Run: headless pygame with SDL's dummy video driver; simulated clock (each Clock.tick advances the game by its frame time, no real sleeping); random seed 0; keys injected as events and as key.get_pressed() state; no mouse input.
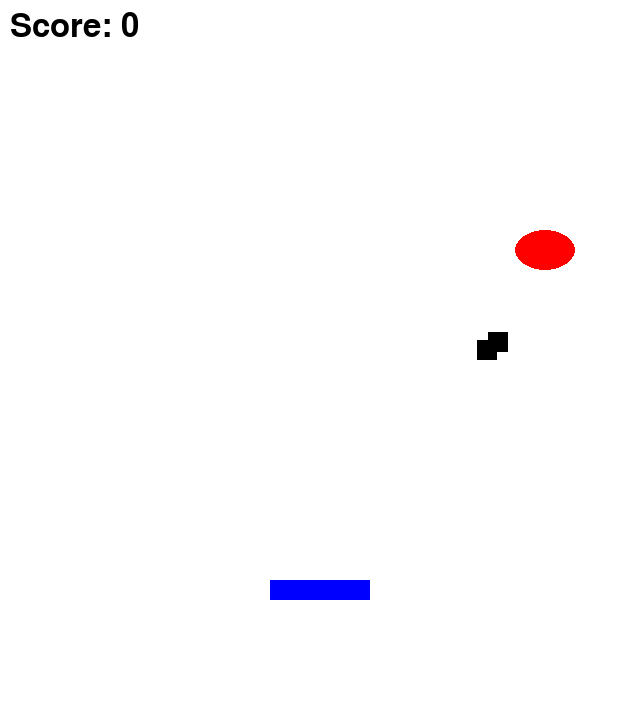
Frame 1 of 4 · flips 1–60 · no input
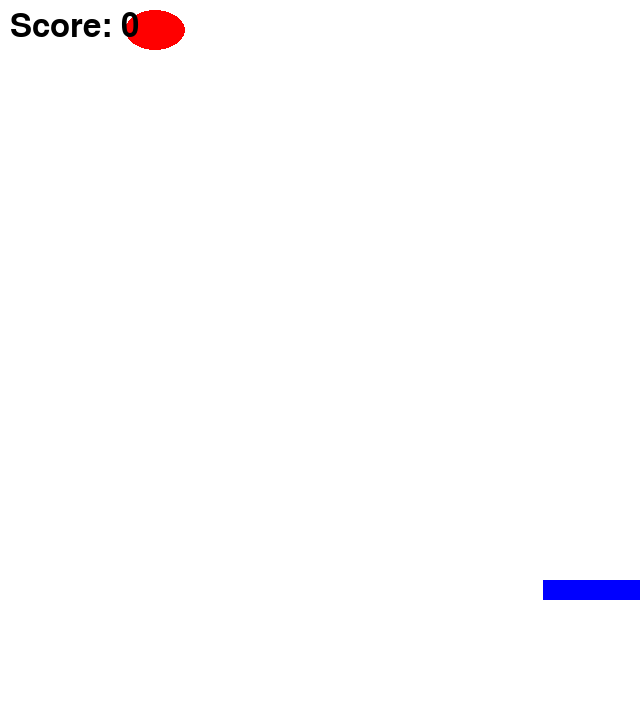
Frame 2 of 4 · flips 61–180 · tapped SPACE, RETURN · held RIGHT (→), D
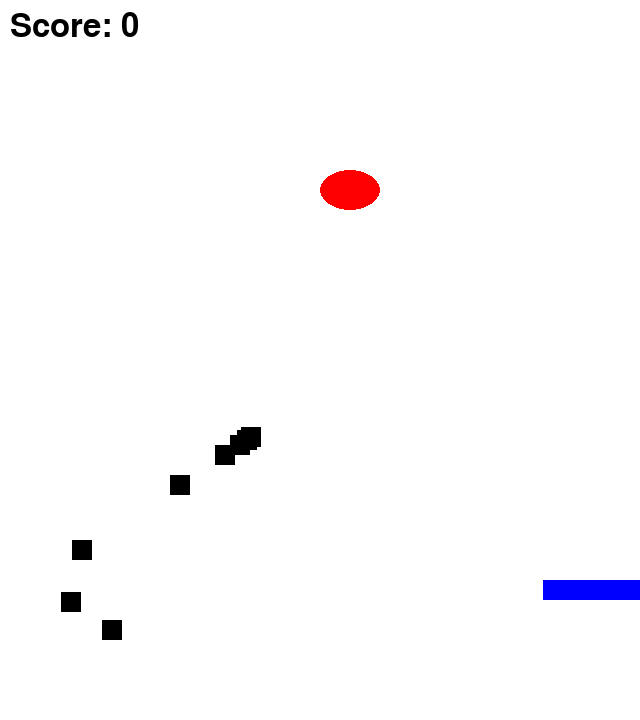
Frame 3 of 4 · flips 181–300 · held DOWN (↓), S
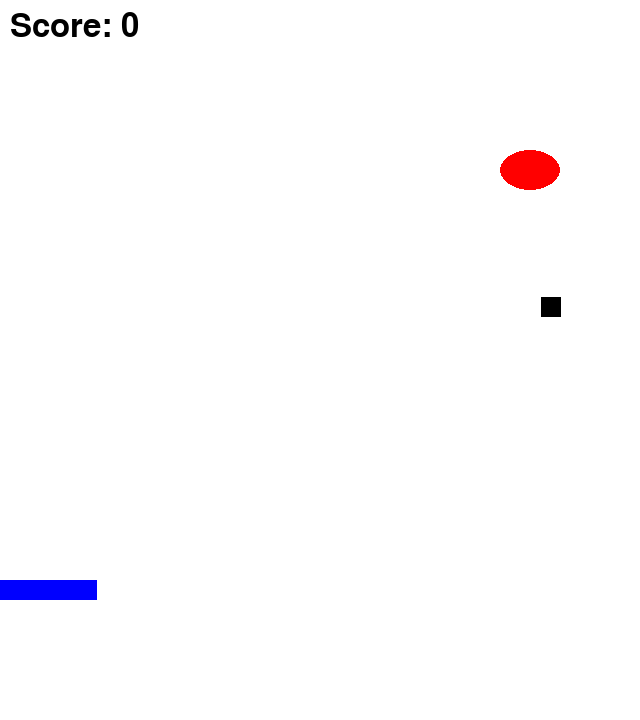
Frame 4 of 4 · flips 301–420 · held LEFT (←), A, UP (↑), W

The pygame program that drew these frames:

#---------------------------------------------------------
# IMPORTS
#---------------------------------------------------------
import sys
import random
import pygame


#---------------------------------------------------------
# CONSTANTS
#---------------------------------------------------------
# Colors
WHITE         = ( 255, 255, 255 )
BLACK         = ( 0, 0, 0 )
RED           = ( 255, 0, 0 )
BLUE          = ( 0, 0, 255 )

# Screen settings
SCREEN_WIDTH  = 640
SCREEN_HEIGHT = 720
FPS           = 60

# Game settings
PLAYER_WIDTH  = 100
PLAYER_HEIGHT = 20

# Player/Enemy settings
PLAYER_Y      = 580
ENEMY_WIDTH   = 60
ENEMY_HEIGHT  = 40

# Projectile settings
OBJECT_WIDTH    = 20
OBJECT_HEIGHT   = 20
SPEED_MULT      = 1.25
MAX_PROJECTILES = 10

#---------------------------------------------------------
# PROCEDURES
#---------------------------------------------------------
def game_exit():
    pygame.quit()
    sys.exit()

#---------------------------------------------------------
# CLASSES
#---------------------------------------------------------
class Catch( object ):

    def __init__( self ):
        # Initialize pygame
        pygame.init()

        # Player/Enemy/Projectile movement setup
        self.player_x      = ( SCREEN_WIDTH // 2 ) - ( PLAYER_WIDTH // 2 )
        self.player_speed  = 7

        self.enemy_x       = ( SCREEN_WIDTH // 2 ) - ( ENEMY_WIDTH // 2 )
        self.enemy_y       = ( SCREEN_HEIGHT // 6 ) - ( ENEMY_HEIGHT // 2 )
        self.enemy_speed_x = 3
        self.enemy_speed_y = 2

        self.falling_objects = []
        self.object_speed    = 5

        # Game environemnt settings
        self.running = False
        self.score   = 0
        self.font    = pygame.font.SysFont(None, 48)
        self.clock   = pygame.time.Clock()
        self.screen  = pygame.display.set_mode( ( SCREEN_WIDTH, SCREEN_HEIGHT ) )
        pygame.display.set_caption( "Catch the Objects!" )

    #---------------------------------------------------------
    # PROCEDURES
    #---------------------------------------------------------
    def draw_player( self ):
        pygame.draw.rect( self.screen, BLUE, ( self.player_x, PLAYER_Y, PLAYER_WIDTH, PLAYER_HEIGHT ) )

    def draw_enemy( self ):
        pygame.draw.ellipse( self.screen, RED, ( self.enemy_x, self.enemy_y, ENEMY_WIDTH, ENEMY_HEIGHT ) )

    def draw_falling_objects( self ):
        for obj in self.falling_objects:
            pygame.draw.rect( self.screen, BLACK, obj )

    def show_score( self ):
        score_text = self.font.render( f"Score: { self.score }", True, BLACK )
        self.screen.blit( score_text, ( 10, 10 ) )

    def check_collision( self, player_rect, obj_rect ):
        return player_rect.colliderect( obj_rect )
    
    def restart( self ):
        self.running  = True
        self.score    = 0
        self.player_x = ( SCREEN_WIDTH // 2 ) - ( PLAYER_WIDTH // 2 )
        self.enemy_x  = ( SCREEN_WIDTH // 2 ) - ( ENEMY_WIDTH // 2 )
        self.enemy_y  = ( SCREEN_HEIGHT // 6 ) - ( ENEMY_HEIGHT // 2 )
        self.falling_objects.clear()

    def run_game( self ):
        # Main game loop
        while True:
            self.restart()
            while self.running:
                self.screen.fill( WHITE )

                for event in pygame.event.get():
                    if event.type == pygame.QUIT:
                        pygame.quit()
                        sys.exit()

                # Player movement and ESC key for exiting the game
                keys = pygame.key.get_pressed()
                if keys[ pygame.K_a]  and self.player_x > 0:
                    self.player_x -= self.player_speed
                if keys[ pygame.K_d ] and self.player_x < SCREEN_WIDTH - PLAYER_WIDTH:
                    self.player_x += self.player_speed
                if keys[pygame.K_ESCAPE]:
                    game_exit()

                # Enemy movement, speed up when score increments by 10
                speed_multiplier = SPEED_MULT if self.score % 10 == 0 else 1
                self.enemy_x += self.enemy_speed_x * speed_multiplier
                self.enemy_y += self.enemy_speed_y * speed_multiplier

                if self.enemy_x <= 0 or self.enemy_x >= SCREEN_WIDTH - ENEMY_WIDTH:
                    self.enemy_speed_x *= -1
                if self.enemy_y <= 0 or self.enemy_y >= SCREEN_HEIGHT // 3:
                    self.enemy_speed_y *= -1

                # Drop objects periodically
                if random.randint( 1, 40 ) == 1:
                    self.falling_objects.append( pygame.Rect( self.enemy_x + ENEMY_WIDTH // 2, self.enemy_y + ENEMY_HEIGHT, OBJECT_WIDTH, OBJECT_HEIGHT ) )

                # Update falling objects
                for obj in self.falling_objects[ : ]:
                    obj.y += self.object_speed
                    if obj.y >= SCREEN_HEIGHT:
                        if self.running:  # To prevent spamming "Game Over!"
                            print("Game Over!")
                        self.running = False
                    if self.check_collision( pygame.Rect( self.player_x, PLAYER_Y, PLAYER_WIDTH, PLAYER_HEIGHT ), obj ):
                        self.falling_objects.remove( obj )
                        self.score += 1

                # Drawing
                self.draw_player()
                self.draw_enemy()
                self.draw_falling_objects()
                self.show_score()

                # Refresh the screen
                pygame.display.flip()
                self.clock.tick( FPS )

#---------------------------------------------------------
# EXECUTION
#---------------------------------------------------------
if __name__ == "__main__":
    game = Catch()
    game.run_game()
